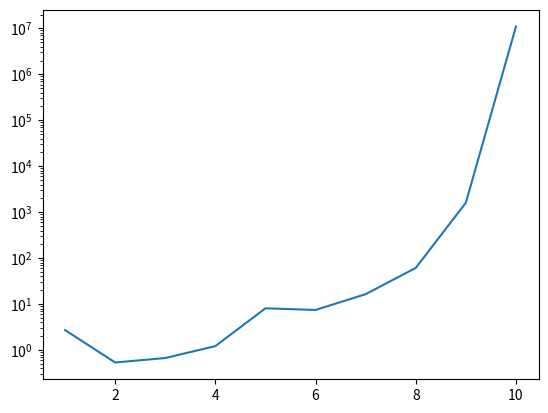

Here is the Python script that generated this plot:
import matplotlib.pyplot as plt
import numpy as np


def f(u, i):
    h = 1/len(u)
    if i == len(u)-1:
        return (2 * u[i] - u[i - 1]) / h ** 2 + u[i] ** 3 - 1
    else:
        return (-u[i+1]+2*u[i]-u[i-1])/h**2 + u[i]**3 - 1


def df(u, i):
    h = 1 / len(u)
    # if i == 1:
    #     print(i,u[i+1],u[i])
    #     return (f(u, i + 1) - f(u, i)) / (u[i + 1] - u[i])
    # if i == len(u)-2:
    #     return (f(u, i) - f(u, i - 1)) / (u[i] - u[i - 1])
    # else:
    # print(i, u[i + 1], u[i-1])
    return (f(u, i+1) - f(u, i-1))/(2*h)


def newton(u):
    for i in range(1, len(u)-1):
        u[i] = u[i] - f(u, i)/df(u, i)
    return u


N = 10
u = [1 for i in range(N)]
# u = np.random.rand(N)
u[0] = 0
u[-1] = 0
it = 10
us = np.zeros((it+1,N))
us[0] = 0
its = [i for i in range(it)]
for i in its:
    u = newton(u)
    us[i+1]=u

errors = []
for i in range(it):
    errors.append(np.linalg.norm(us[i]-us[i+1]))

print(errors)
plt.semilogy(np.array(its)+1, errors)
plt.show()
